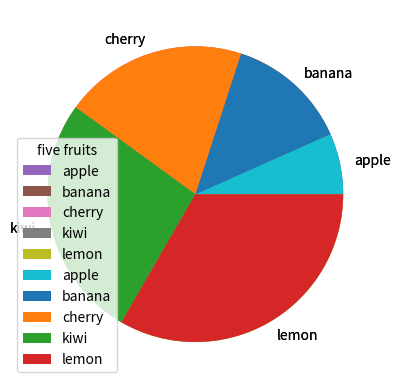

Python code for this plot:
# matplotlib pie 

import matplotlib.pyplot as plt
import numpy as np
x=np.array([20,40,60,10])
plt.pie(x)
plt.show()


import matplotlib.pyplot as plt
import numpy as np
x=np.array([10,20,30,40,50])
mylabel=['apple','banana','cherry','kiwi','lemon']
plt.pie(x,labels=mylabel)
plt.show()



import matplotlib.pyplot as plt
import numpy as np
x=np.array([10,20,30,40,50])
mylabel=['apple','banana','cherry','kiwi','lemon']
plt.pie(x,labels=mylabel)
plt.legend(title='five fruits')
plt.show()
